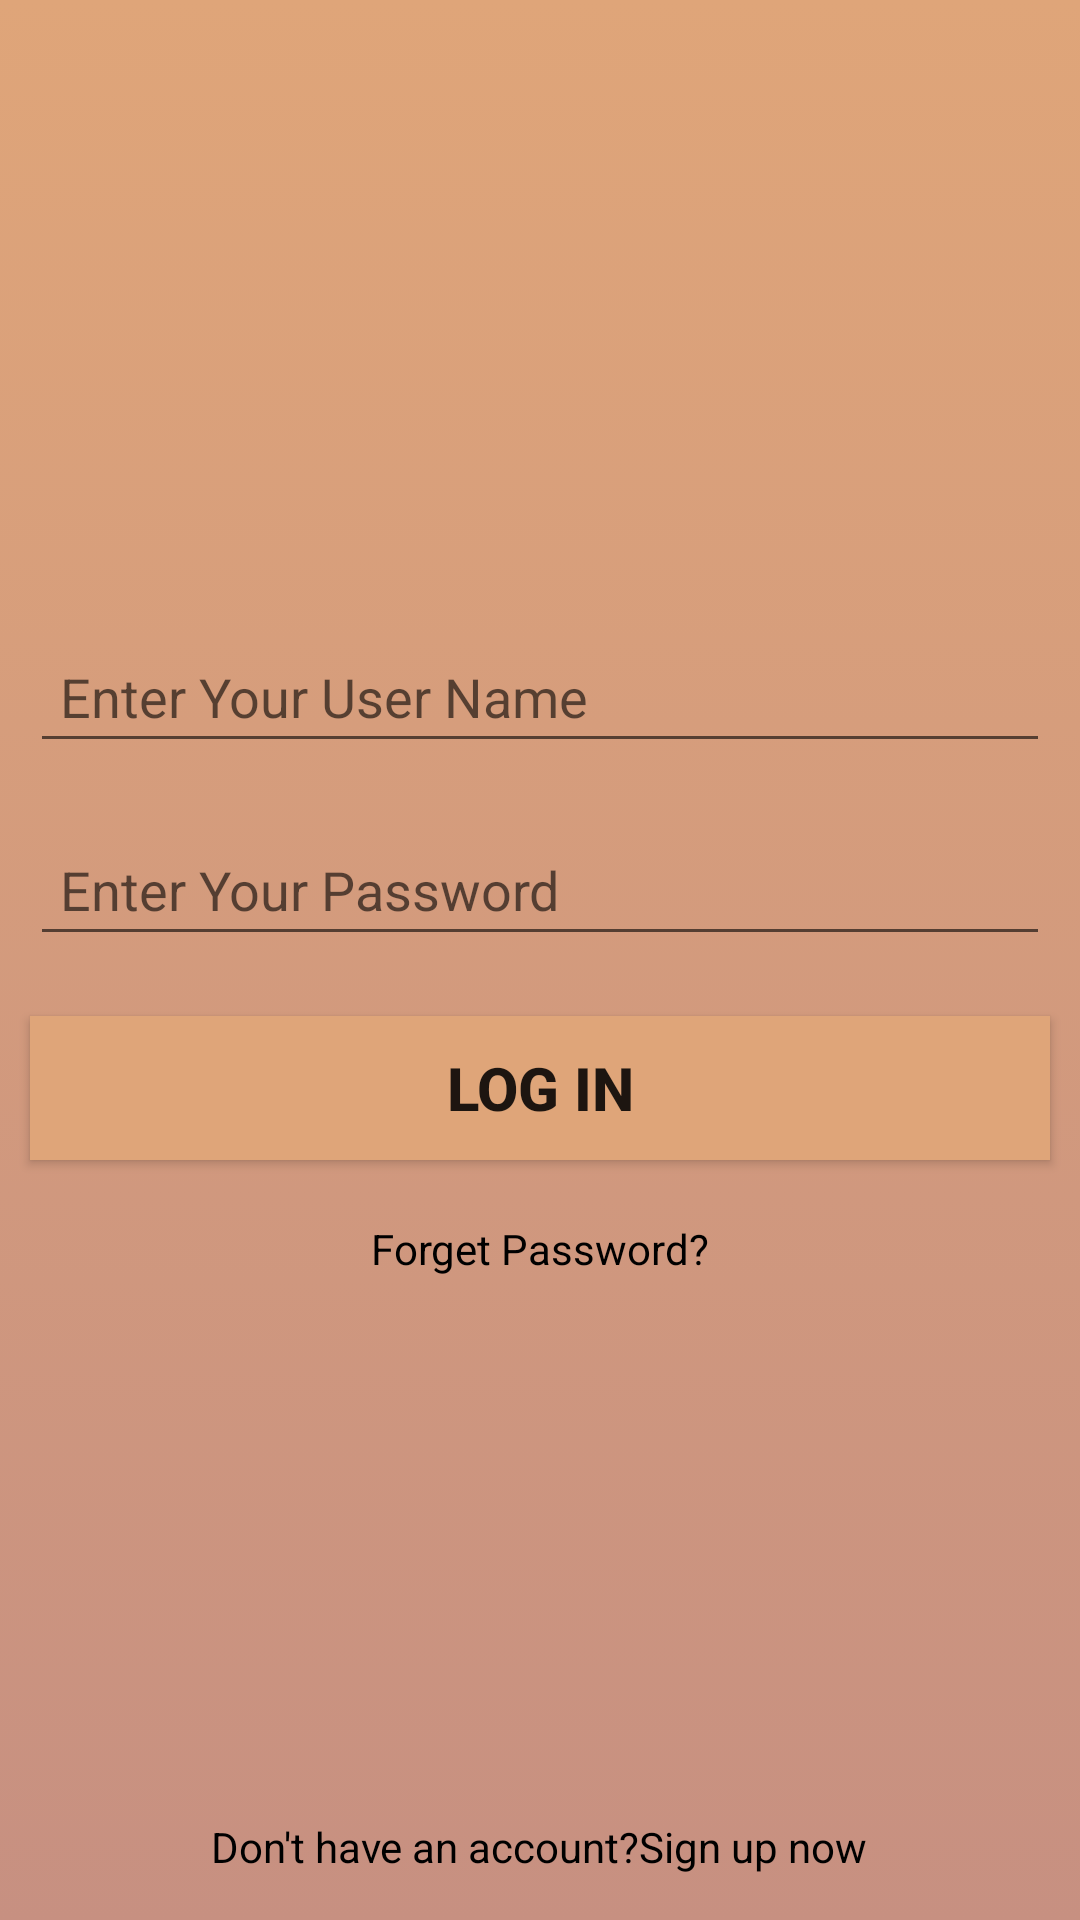

Android layout source for this screen:
<!-- AndroidManifest.xml: application theme AppTheme -->
<!-- res/layout/activity_main.xml -->
<?xml version="1.0" encoding="utf-8"?>

<RelativeLayout xmlns:android="http://schemas.android.com/apk/res/android"
    xmlns:app="http://schemas.android.com/apk/res-auto"
    xmlns:tools="http://schemas.android.com/tools"
    android:layout_width="match_parent"
    android:layout_height="match_parent"
    tools:context=".LoginActivity"
    android:background="@drawable/gradient_bacground">
<ImageView android:id="@+id/chef2"
    android:layout_width="200dp"
    android:layout_height="200dp"
    android:src="@drawable/chef"
    android:layout_marginStart="100dp"/>

    <EditText android:id="@+id/txt_UN"
        android:layout_width="match_parent"
        android:layout_height="wrap_content"
        android:layout_below="@id/chef2"
        android:padding="10dp"
        android:hint="Enter Your User Name"
        android:layout_margin="10dp"
        android:inputType="text"
        />
    <EditText android:id="@+id/txt_pass"
        android:layout_width="match_parent"
        android:layout_height="wrap_content"
        android:layout_below="@id/txt_UN"
        android:layout_margin="10dp"
        android:hint="Enter Your Password"
        android:inputType="textPassword"
        android:padding="10dp"/>
    <Button android:id="@+id/btn_login"
        android:layout_width="match_parent"
        android:layout_height="wrap_content"
        android:text="Log In"
        android:textSize="20sp"
        android:layout_below="@id/txt_pass"
        android:layout_margin="10dp"
        android:textStyle="bold"
        android:background="@color/second"
        />

    <TextView android:id="@+id/txt_forgot_pass"
        android:layout_width="wrap_content"
        android:layout_height="wrap_content"
        android:layout_below="@id/btn_login"
        android:text="@string/forget_password"
        android:layout_centerInParent="true"
        android:paddingTop="10dp"
        android:textColor="#000"
        />

    <TextView android:id="@+id/txt_register"
        android:layout_width="wrap_content"
        android:layout_height="wrap_content"
        android:text="@string/don_t_have_an_account_sign_up_now"
        android:layout_alignParentBottom="true"
        android:layout_centerInParent="true"
        android:layout_marginBottom="10dp"
        android:padding="5dp"
        android:textColor="#000"
        />



</RelativeLayout>
<!-- resources referenced by this layout -->
<resources>
  <color name="second">#dfa579</color>
  <!-- drawable gradient_bacground (drawable) -->
  <?xml version="1.0" encoding="utf-8"?>
  
  <selector xmlns:android="http://schemas.android.com/apk/res/android">
      <item>
          <shape>
              <gradient android:angle="90" android:startColor="@color/first" android:endColor="@color/second" android:type="linear"/>
          </shape>
      </item>
  
  </selector>
  <string name="don_t_have_an_account_sign_up_now">Don\'t have an account?Sign up now</string>
  <string name="forget_password">Forget Password?</string>
  <style name="AppTheme" parent="Theme.AppCompat.Light.DarkActionBar">
          
          <item name="colorPrimary">#d9a384</item>
          <item name="colorPrimaryDark">#bf6b63</item>
          <item name="colorAccent">@color/colorAccent</item>
      </style>
  <color name="first">#c79081</color>
  <color name="colorAccent">#03DAC5</color>
</resources>
